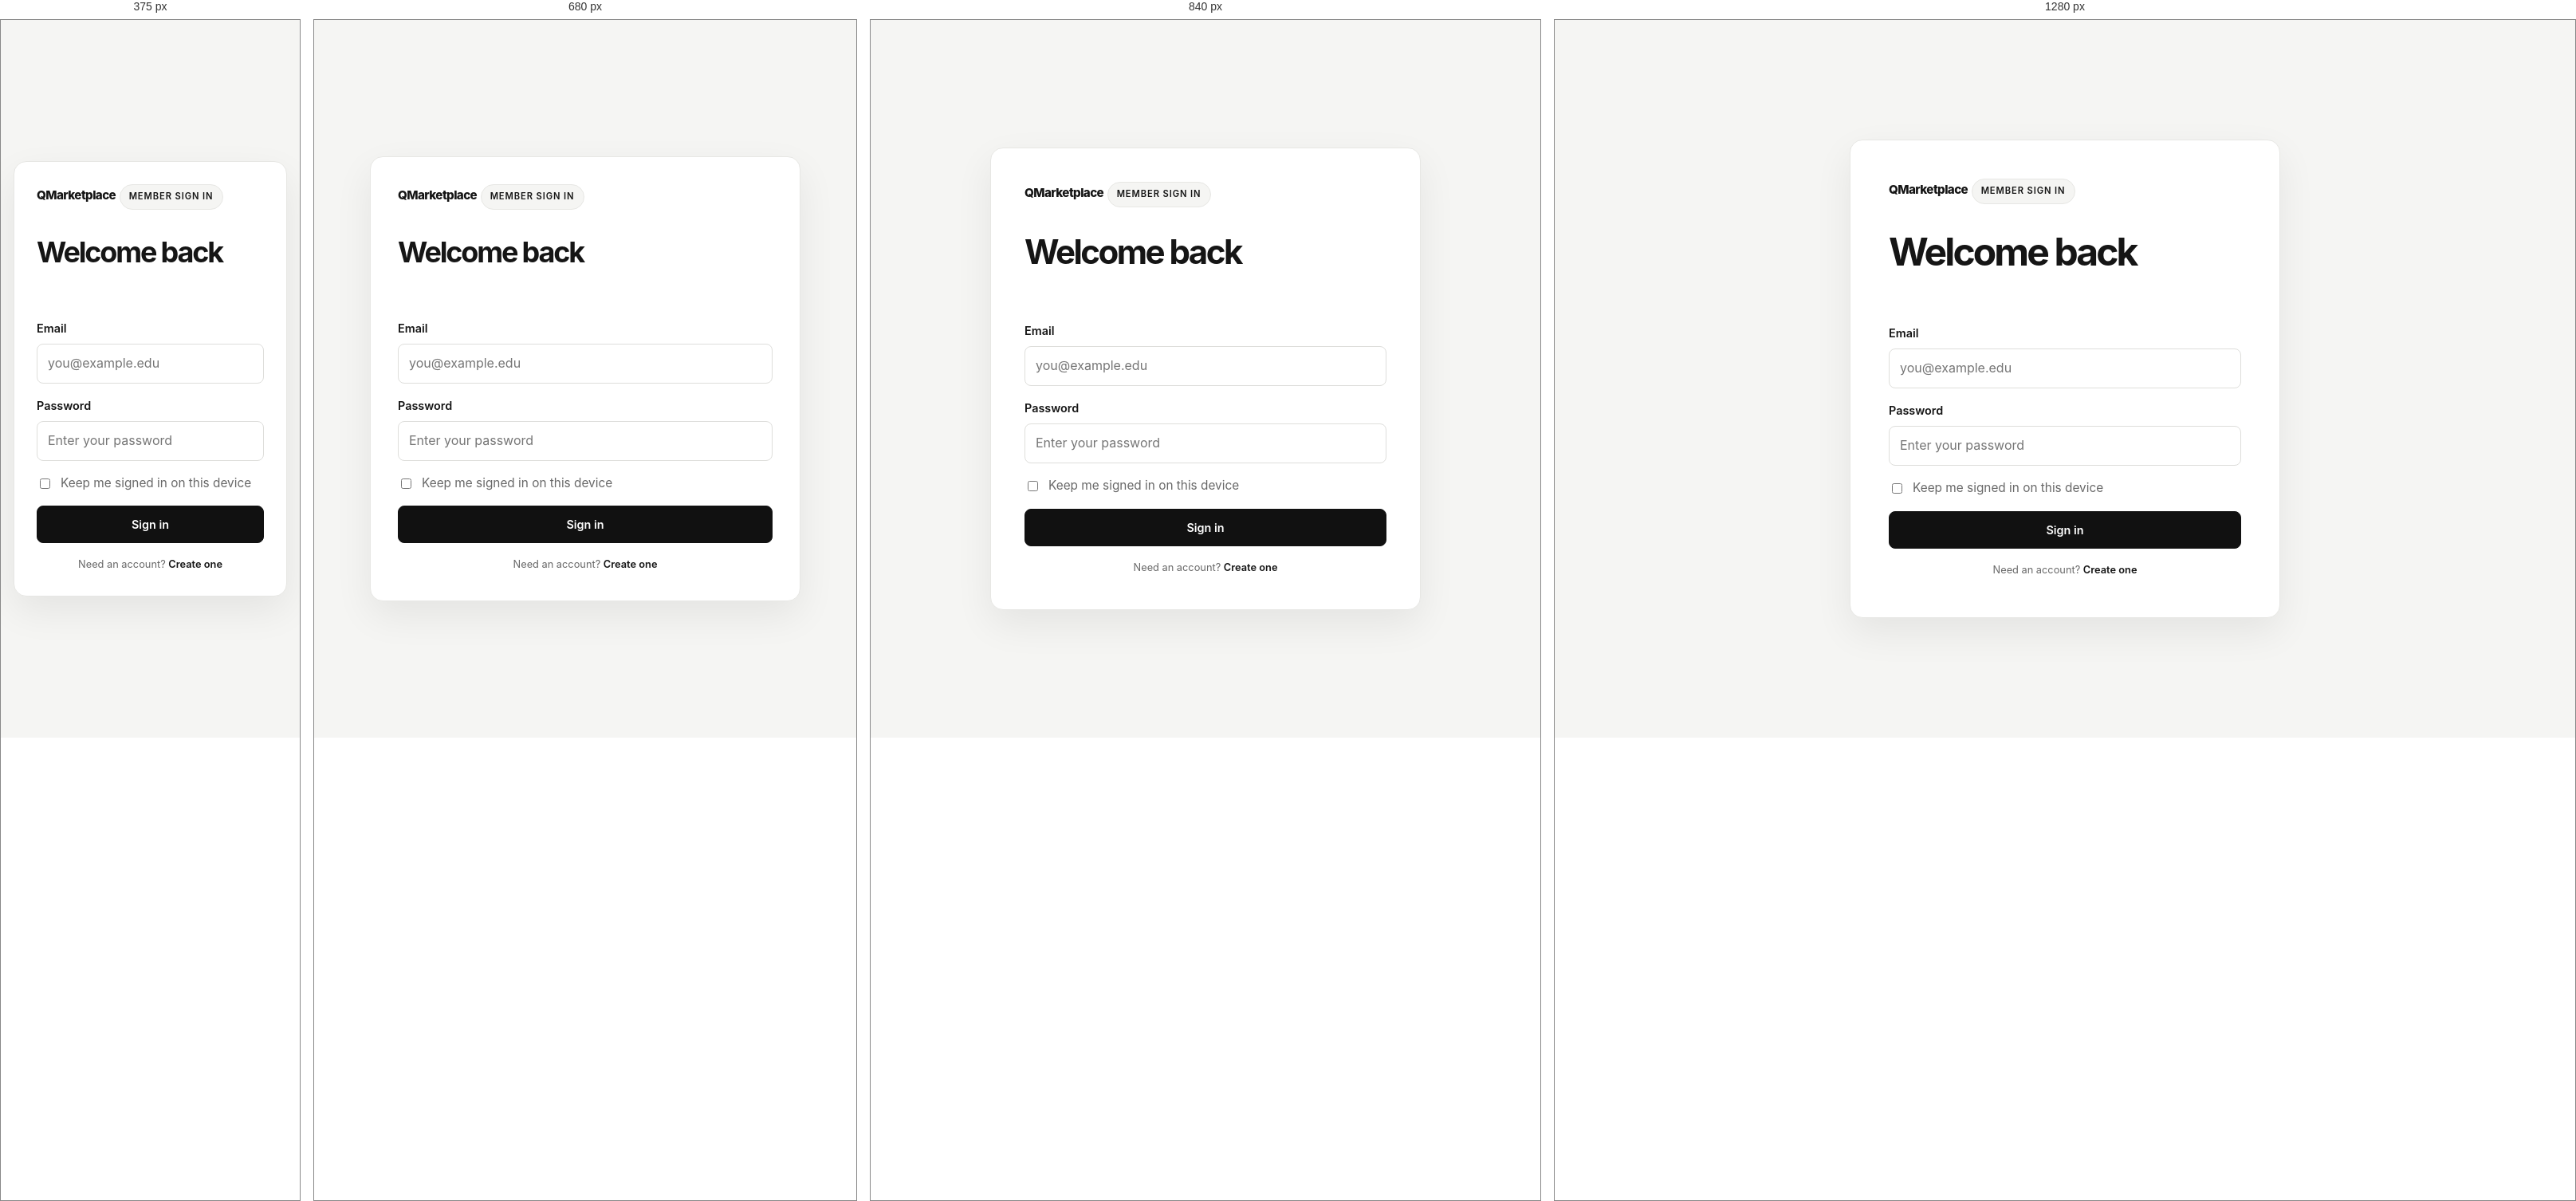
Rendered at 375 px, 680 px, 840 px and 1280 px, left to right.

<!-- file: login.html -->
<!DOCTYPE html>
<html lang="en">
  <head>
    <meta charset="UTF-8" />
    <meta name="viewport" content="width=device-width, initial-scale=1.0" />
    <meta name="robots" content="noindex, nofollow" />
    <title>Login | QMarketplace</title>
    <link rel="stylesheet" href="./css/global.css" />
    <link rel="stylesheet" href="./css/layout.css" />
    <link rel="stylesheet" href="./css/components.css" />
    <link rel="stylesheet" href="./css/auth.css" />
  <link rel="icon" type="image/png" href="./assets/images/favicon.png">
</head>
  <body>
    <div class="auth-shell">
      <div class="auth-card">
        <div class="auth-banner">
          <a href="/" class="auth-home">QMarketplace</a>
          <div class="badge">Member sign in</div>
          <h1>Welcome back</h1>
        </div>
        <form data-auth-form data-auth-mode="login" class="form-grid">
          <p class="form-message" data-form-message role="alert" aria-live="polite"></p>
          <div class="field">
            <label for="email">Email</label>
            <input id="email" name="email" type="email" autocomplete="email" placeholder="you@example.edu" required />
          </div>
          <div class="field">
            <label for="password">Password</label>
            <input id="password" name="password" type="password" autocomplete="current-password" placeholder="Enter your password" required />
          </div>
          <label class="checkbox-row"><input type="checkbox" name="remember" value="yes" /> Keep me signed in on this device</label>
          <button type="submit" class="btn btn-primary">Sign in</button>
          <p class="small">Need an account? <a href="/register.html" class="link-inline">Create one</a></p>
        </form>
      </div>
    </div>
    <script src="./js/api.js"></script>
    <script src="./js/auth.js"></script>
  </body>
</html>


/* @media block from css/global.css */
@media (max-width: 980px) {
  .grid-3, .grid-4 { grid-template-columns: 1fr 1fr; }
}

/* @media block from css/global.css */
@media (max-width: 640px) {
  .container { width: min(var(--container-width), calc(100% - 32px)); }
  .grid-3, .grid-4 { grid-template-columns: 1fr; }
  h1 { font-size: clamp(2.25rem, 10vw, 3.3rem); }
}

/* @media block from css/layout.css */
@media (max-width: 960px) {
  .hero-grid, .footer-grid { grid-template-columns: 1fr; }
  .hero-visual { min-height: 220px; }
  .mobile-toggle {
    display: inline-flex; min-height: 42px; padding: 8px 12px; border: 1px solid var(--border);
    border-radius: 4px; background: #fff; color: var(--text); cursor: pointer;
  }
  .topbar-inner { position: relative; flex-wrap: wrap; gap: 12px; }
  .nav-links {
    display: none; position: absolute; top: calc(100% - 1px); left: 0; right: 0;
    padding: 14px 20px 18px; border: 1px solid var(--border); background: #fff; box-shadow: var(--shadow);
    align-items: stretch; gap: 0; z-index: 10;
  }
  .nav-links.is-open { display: grid; }
  .nav-links a { padding: 10px 0; border-bottom: 1px solid var(--border); }
  .nav-links a:last-child { border-bottom: 0; }
  .nav-links a[aria-current="page"]::after { display: none; }
  .topbar-actions { margin-left: auto; }
}

/* @media block from css/layout.css */
@media (max-width: 580px) {
  .topbar-inner { min-height: 64px; gap: 8px; }
  .brand { gap: 7px; font-size: .86rem; }
  .brand-mark { width: 27px; height: 27px; }
  .mobile-toggle { min-height: 36px; padding: 6px 9px; font-size: .78rem; }
  .topbar-actions { gap: 5px; }
  .topbar-actions .btn { min-height: 36px; padding: 7px 8px; font-size: .78rem; }
  .hero-search { flex-direction: column; }
  .hero-search .btn { width: 100%; }
  .hero-panel { padding: 24px 18px; }
  .hero h1 { font-size: clamp(2.7rem, 12vw, 3.8rem); }
  .hero-visual { transform: none; min-height: 250px; padding: 20px; }
  .hero-actions { display: grid; grid-template-columns: 1fr 1fr; }
  .hero-actions .btn { padding-inline: 10px; font-size: .82rem; }
  .footer { padding: 42px 0; }
}

/* @media block from css/components.css */
@media (min-width: 721px) {
  .material-grid:has(> .material-card:only-child) {
    grid-template-columns: minmax(0, 420px);
    justify-content: center;
  }
}

/* @media block from css/components.css */
@media (max-width: 720px) {
  .section-head { display: block; }
  .list-row { display: block; }
  .filter-bar > .select { flex: 1 1 calc(50% - 8px); }
}

/* @media block from css/components.css */
@media (max-width: 480px) {
  .filter-bar { padding: 10px; }
  .filter-bar > .select { flex-basis: 100%; }
  .material-card .thumb { height: 170px; }
}

/* @media block from css/auth.css */
@media (max-width: 540px) {
  .form-row { grid-template-columns: 1fr; gap: 16px; }
}